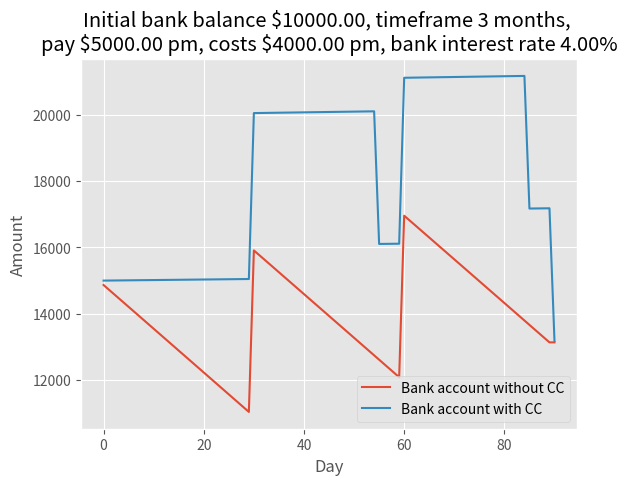

Python code for this plot:
import matplotlib.pyplot as plt
plt.style.use('ggplot')

"""
Calculate the savings to be had by using a credit card, and paying it off each 
month, vs. paying for everything out of the bank account.
The common wisdom is the credit card is better, because the money stays in your
bank account earning interest.
"""


class CreditCard:
    """
    https://www.nab.com.au/personal/learn/managing-your-debts/interest-free-periods
    """

    def __init__(self, statement_period=30, interest_free_period=55):
        self.statement_period = statement_period
        self.interest_free_period = interest_free_period
        self.balance = 0
        # The amount owing at the due date, from the previous month.
        self.amount_owing = 0

    def make_purchases(self, amount):
        self.balance += amount

    def new_month(self):
        self.amount_owing = self.balance

    def get_balance(self):
        return self.balance

    def pay_balance(self):
        self.balance = 0
        self.amount_owing = 0

    def get_amount_owing(self):
        return self.amount_owing

    def pay_amount_owing(self):
        self.balance -= self.amount_owing
        self.amount_owing = 0

    def get_due_date(self):
        return self.interest_free_period - self.statement_period


def simulate_period(
        initial_bank_account_balance, timeframe, days_per_month, pay, costs,
        credit_card, interest_rate):
    """
    Simulates the given period.
    """
    costs_per_day = costs / days_per_month
    bank_account = initial_bank_account_balance
    bank_account_history = []

    for month in range(timeframe):
        # # Earn interest on the current account balance.
        # interest = (interest_rate / 12) * bank_account
        # bank_account += interest
        # Get paid, assuming we get paid at the start of the month.
        bank_account += pay
        if credit_card is not None:
            credit_card.new_month()
            # Determine which day of this month to pay the credit card balance.
            due_date = credit_card.get_due_date()
        for day in range(days_per_month):
            # Earn interest on the current account balance.
            interest = (interest_rate / 365) * bank_account
            bank_account += interest

            # Pay bills etc.
            if credit_card is not None:
                # Use the credit card.
                credit_card.make_purchases(costs_per_day)
            else:
                # Pay straight from the bank account.
                bank_account -= costs_per_day

            # Pay the credit card.
            if credit_card is not None and day == due_date:
                # balance = credit_card.get_balance()
                # bank_account -= balance
                # credit_card.pay_balance()
                amount_owing = credit_card.get_amount_owing()
                bank_account -= amount_owing
                credit_card.pay_amount_owing()

            bank_account_history.append(bank_account)

    if credit_card is not None:
        # Make the final payment.
        balance = credit_card.get_balance()
        bank_account -= balance
        credit_card.pay_balance()
        bank_account_history.append(bank_account)
    else:
        # Make a corresponding entry, so the history lengths are equal
        # (for plotting).
        bank_account_history.append(bank_account_history[-1])

    return bank_account_history


def main():
    """
    On the credit card, we pay it off in full when due.
    """
    initial_bank_account_balance = 10000
    timeframe = 3  # months
    days_per_month = 30  # simplifying assumption
    pay = 5000  # per month
    costs = 4000  # per month
    interest_rate = 0.04  # 4%, currently common for home loans.

    # Without credit card.
    bank_account_history = simulate_period(
        initial_bank_account_balance, timeframe, days_per_month, pay, costs,
        None, interest_rate)
    print("Final bank account balance without credit card: %.2f" %
          bank_account_history[-1])

    print(len(bank_account_history), bank_account_history)

    # With credit card.
    credit_card = CreditCard(days_per_month)
    bank_account_history_cc = simulate_period(
        initial_bank_account_balance, timeframe, days_per_month, pay, costs,
        credit_card, interest_rate)
    print("Final bank account balance with credit card: %.2f" %
          bank_account_history_cc[-1])

    print(len(bank_account_history_cc), bank_account_history_cc)

    # Plot the bank account balances.
    fig, ax = plt.subplots()
    x = range(len(bank_account_history))
    ax.plot(x, bank_account_history, label="Bank account without CC")
    ax.plot(x, bank_account_history_cc, label="Bank account with CC")
    ax.set_title("Initial bank balance $%.2f, timeframe %d months, \npay \$%.2f pm, costs \$%.2f pm, bank interest rate %.2f%%" %
                 (initial_bank_account_balance, timeframe, pay, costs, interest_rate*100))
    ax.set_xlabel("Day")
    ax.set_ylabel("Amount")
    ax.legend(loc='lower right')
    plt.show()

if __name__ == "__main__":
    main()
